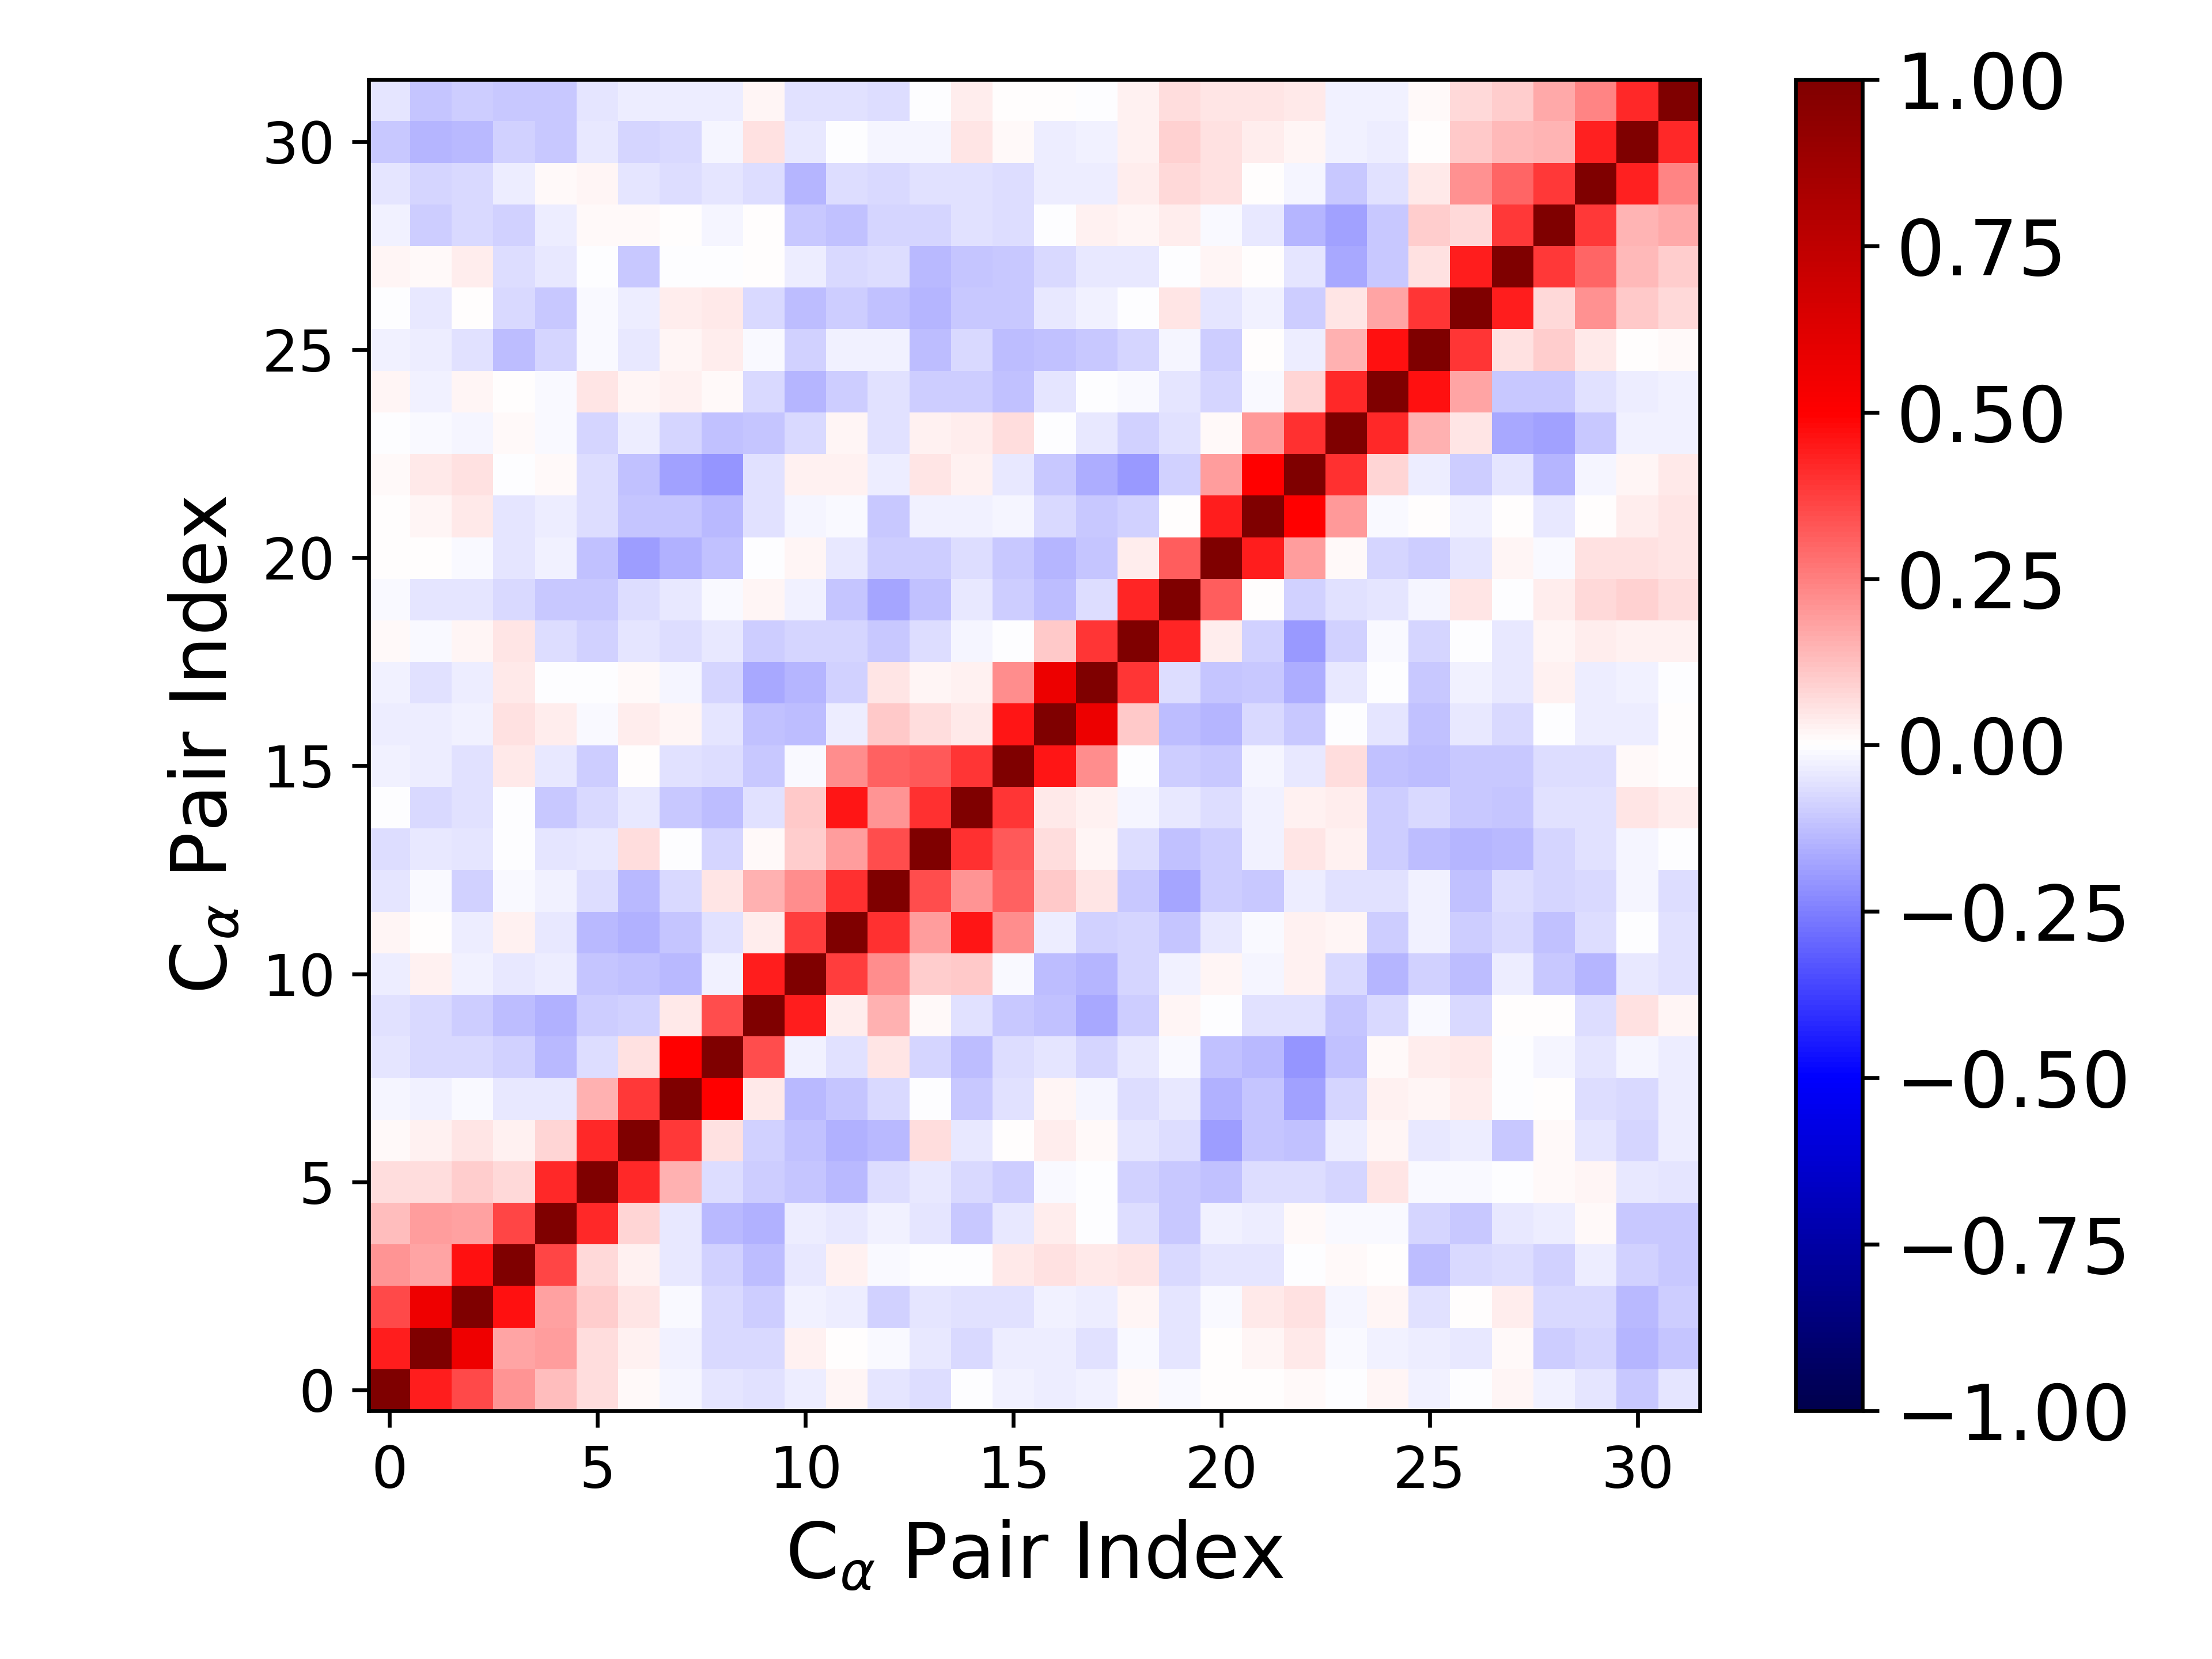

Source data for this figure (header and first rows):
1.000000000000000000e+00, 4.409252800540059414e-01, 3.560608693407690262e-01, 2.098509051160454830e-01, 1.286547402921739691e-01, 6.698659890928007621e-02, 1.343527928372204201e-02, -1.815257201424744921e-02, -5.204433497278459358e-02, -5.898075840682009963e-02, -3.310337397355101602e-02, 2.284015870629555259e-02, -5.466565187446234542e-02, -6.472783952153106368e-02, -7.152964087171764102e-03, -2.697921658176600027e-02, -3.611023443125953997e-02, -2.426422165431868158e-02, 8.326985953810149207e-03, -1.277879250092294090e-02, 1.575654292304239741e-03, 4.849181641041304391e-03, 1.296859712737674988e-02, -8.663953519248694017e-04
4.409252800540059414e-01, 1.000000000000000000e+00, 5.602853384543657889e-01, 1.776371852561287601e-01, 1.909257735197395778e-01, 6.335226545310974899e-02, 3.048531961637070131e-02, -2.733980827652973677e-02, -7.590919924094806370e-02, -7.270221048286742982e-02, 2.898015782841049937e-02, 3.996992546450342867e-03, -1.405292523004999378e-02, -4.180730623616617236e-02, -7.161700208763420450e-02, -3.391888101958319413e-02, -3.748422218311711629e-02, -5.882834551361783293e-02, -1.522086321923834216e-02, -5.331502194663246402e-02, 4.297131554881733484e-03, 1.656222600835565231e-02, 3.958614673003250928e-02, -9.887457513608345627e-03
3.560608693407690262e-01, 5.602853384543657889e-01, 1.000000000000000000e+00, 4.623286771191417177e-01, 1.859246456600012198e-01, 1.003252514303658721e-01, 5.293406964275775006e-02, -9.793450177332539697e-03, -7.614240124814350419e-02, -9.750411278814773153e-02, -2.582936409065924796e-02, -3.529866788357938906e-02, -9.116772562345168418e-02, -5.406194531231425793e-02, -5.515011984853038923e-02, -5.741346194619935395e-02, -2.778725963090481269e-02, -3.172377113160707029e-02, 2.221857344825666977e-02, -4.918571649678409041e-02, -1.531899117090993086e-02, 4.163197068138958096e-02, 6.206929174865168097e-02, -1.657826385210052489e-02
2.098509051160454830e-01, 1.776371852561287601e-01, 4.623286771191417177e-01, 1.000000000000000000e+00, 3.646154280955981042e-01, 7.555363772165246683e-02, 2.593788395895244361e-02, -4.295918599368649810e-02, -9.312975402643425271e-02, -1.256793985821939574e-01, -4.088965086522455827e-02, 2.676936945081893546e-02, -1.383656012143642984e-02, -2.814595095285222885e-03, -5.688292272614808506e-03, 4.621169882754551372e-02, 6.236919287529439637e-02, 4.420228536450998558e-02, 5.028471095625500209e-02, -7.411815491074857931e-02, -4.749805135144045953e-02, -4.982027049062727475e-02, -3.594632534655362466e-03, 8.093407967025650906e-03
1.286547402921739691e-01, 1.909257735197395778e-01, 1.859246456600012198e-01, 3.646154280955981042e-01, 1.000000000000000000e+00, 4.169523262634390881e-01, 7.921101872054460424e-02, -4.278339001314698797e-02, -1.362181228026677349e-01, -1.535536857041961689e-01, -3.317110408782784903e-02, -4.587940651822988714e-02, -2.575275910689792114e-02, -4.869209554346835139e-02, -1.031922150448218306e-01, -3.959859759658206080e-02, 3.216019974495479272e-02, -1.850334580065690496e-03, -6.721700812778728940e-02, -1.088907118791249684e-01, -2.368754398015814056e-02, -3.269537289639602717e-02, 1.310291160217370507e-02, -9.587826443684381583e-03
6.698659890928007621e-02, 6.335226545310974899e-02, 1.003252514303658721e-01, 7.555363772165246683e-02, 4.169523262634390881e-01, 1.000000000000000000e+00, 4.204304868009970941e-01, 1.521811956263757204e-01, -6.580424987840866047e-02, -9.537515575248953215e-02, -1.099616015075047248e-01, -1.373879729637634273e-01, -7.019902817831462360e-02, -4.672800987715014509e-02, -7.618745001023054242e-02, -9.626339666916190752e-02, -1.182283047535737444e-02, -9.611234891054404273e-04, -9.184596711668577274e-02, -1.060254109447305998e-01, -1.179417206436580989e-01, -6.742812118979600589e-02, -6.522376446789400484e-02, -8.212839447648406788e-02
1.343527928372204201e-02, 3.048531961637070131e-02, 5.293406964275775006e-02, 2.593788395895244361e-02, 7.921101872054460424e-02, 4.204304868009970941e-01, 1.000000000000000000e+00, 3.873785013380505737e-01, 6.197543304483434795e-02, -8.939430271586240595e-02, -1.237148346323944936e-01, -1.485113656795196690e-01, -1.331397122648344533e-01, 6.262689865572175496e-02, -4.230427555827740577e-02, 3.673644669110483598e-04, 3.386512686676194928e-02, 1.556460818039882843e-02, -5.456490990125267837e-02, -6.406467214704140989e-02, -1.934391366605006934e-01, -1.135514441865647095e-01, -1.175878690372340191e-01, -3.240804498883306101e-02
-1.815257201424744921e-02, -2.733980827652973677e-02, -9.793450177332539697e-03, -4.295918599368649810e-02, -4.278339001314698797e-02, 1.521811956263757204e-01, 3.873785013380505737e-01, 1.000000000000000000e+00, 4.940201215080119446e-01, 4.217496694108453098e-02, -1.329254653376804873e-01, -1.114668823381453622e-01, -7.040966806201580386e-02, -3.746957523933763540e-03, -1.062301509518870785e-01, -5.974371494641721181e-02, 2.247608748315859870e-02, -2.004636447206761124e-02, -6.924783566754334763e-02, -4.446278970154445009e-02, -1.499030682855062857e-01, -1.134016256851482912e-01, -1.835532967113264191e-01, -8.104521598913844160e-02
-5.204433497278459358e-02, -7.590919924094806370e-02, -7.614240124814350419e-02, -9.312975402643425271e-02, -1.362181228026677349e-01, -6.580424987840866047e-02, 6.197543304483434795e-02, 4.940201215080119446e-01, 1.000000000000000000e+00, 3.511529492312736034e-01, -2.764097893639755679e-02, -6.195874810161101920e-02, 5.392208433622197594e-02, -7.911313497451807897e-02, -1.293131454346085341e-01, -6.785953559654163414e-02, -5.184005748174681100e-02, -8.530993203887865528e-02, -4.622159328087431518e-02, -1.097637768779079551e-02, -1.174741189271549663e-01, -1.356800678800194060e-01, -2.099420484882109361e-01, -1.237430001142663660e-01
-5.898075840682009963e-02, -7.270221048286742982e-02, -9.750411278814773153e-02, -1.256793985821939574e-01, -1.535536857041961689e-01, -9.537515575248953215e-02, -8.939430271586240595e-02, 4.217496694108453098e-02, 3.511529492312736034e-01, 1.000000000000000000e+00, 4.395221272681266167e-01, 3.790866295082078591e-02, 1.486193498787779232e-01, 8.053754015185600815e-03, -6.069726479032466065e-02, -1.059074847850992596e-01, -1.230034778618929459e-01, -1.703570830145761106e-01, -9.391636913657262775e-02, 1.838410640248725608e-02, -2.791745140973795128e-03, -5.600490761905647236e-02, -5.841577751825123566e-02, -1.108910332395552090e-01
-3.310337397355101602e-02, 2.898015782841049937e-02, -2.582936409065924796e-02, -4.088965086522455827e-02, -3.317110408782784903e-02, -1.099616015075047248e-01, -1.237148346323944936e-01, -1.329254653376804873e-01, -2.764097893639755679e-02, 4.395221272681266167e-01, 1.000000000000000000e+00, 3.808141835675861175e-01, 2.240522606059524857e-01, 1.006226275508022433e-01, 1.024204036313051125e-01, -1.436822001973159235e-02, -1.279599664125520841e-01, -1.408245937798371372e-01, -8.543922633134858058e-02, -2.862148745916678200e-02, 1.798641428331510667e-02, -1.635630165941322212e-02, 3.039589218908373899e-02, -7.501116434333043870e-02
2.284015870629555259e-02, 3.996992546450342867e-03, -3.529866788357938906e-02, 2.676936945081893546e-02, -4.587940651822988714e-02, -1.373879729637634273e-01, -1.485113656795196690e-01, -1.114668823381453622e-01, -6.195874810161101920e-02, 3.790866295082078591e-02, 3.808141835675861175e-01, 1.000000000000000000e+00, 4.058737583851512176e-01, 1.877274114255368942e-01, 4.534647292606922009e-01, 2.247885904770852150e-01, -3.142413078608629479e-02, -9.323116702599051897e-02, -7.821208882148021624e-02, -1.110104974464551641e-01, -4.559133269287461709e-02, -1.474875010262685637e-02, 2.469801308693671607e-02, 1.600261447441738913e-02
-5.466565187446234542e-02, -1.405292523004999378e-02, -9.116772562345168418e-02, -1.383656012143642984e-02, -2.575275910689792114e-02, -7.019902817831462360e-02, -1.331397122648344533e-01, -7.040966806201580386e-02, 5.392208433622197594e-02, 1.486193498787779232e-01, 2.240522606059524857e-01, 4.058737583851512176e-01, 1.000000000000000000e+00, 3.511995763998388975e-01, 2.090871524319229124e-01, 3.120990578442869867e-01, 1.073979038872531905e-01, 4.897327042569545041e-02, -1.084381039415616282e-01, -1.747455703719500708e-01, -9.489492493562606823e-02, -1.073096049863084683e-01, -3.665902515961819153e-02, -6.203150210684130889e-02
-6.472783952153106368e-02, -4.180730623616617236e-02, -5.406194531231425793e-02, -2.814595095285222885e-03, -4.869209554346835139e-02, -4.672800987715014509e-02, 6.262689865572175496e-02, -3.746957523933763540e-03, -7.911313497451807897e-02, 8.053754015185600815e-03, 1.006226275508022433e-01, 1.877274114255368942e-01, 3.511995763998388975e-01, 1.000000000000000000e+00, 4.061110874451762665e-01, 3.221917616819835462e-01, 6.678900771884560550e-02, 1.808697650233336354e-02, -6.745199886520607258e-02, -1.227825481113817840e-01, -9.926068941376464672e-02, -2.436926219666304960e-02, 4.868102620405764802e-02, 2.891586749323409380e-02
-7.152964087171764102e-03, -7.161700208763420450e-02, -5.515011984853038923e-02, -5.688292272614808506e-03, -1.031922150448218306e-01, -7.618745001023054242e-02, -4.230427555827740577e-02, -1.062301509518870785e-01, -1.293131454346085341e-01, -6.069726479032466065e-02, 1.024204036313051125e-01, 4.534647292606922009e-01, 2.090871524319229124e-01, 4.061110874451762665e-01, 1.000000000000000000e+00, 3.973893813638521011e-01, 4.082715762925693409e-02, 2.555828356171032517e-02, -1.690579238715950866e-02, -4.240597413665050941e-02, -7.025349165362272663e-02, -2.511069005505843846e-02, 2.753678326540073135e-02, 3.579017089981830629e-02
-2.697921658176600027e-02, -3.391888101958319413e-02, -5.741346194619935395e-02, 4.621169882754551372e-02, -3.959859759658206080e-02, -9.626339666916190752e-02, 3.673644669110483598e-04, -5.974371494641721181e-02, -6.785953559654163414e-02, -1.059074847850992596e-01, -1.436822001973159235e-02, 2.247885904770852150e-01, 3.120990578442869867e-01, 3.221917616819835462e-01, 3.973893813638521011e-01, 1.000000000000000000e+00, 4.556850788801790064e-01, 2.213484978780956847e-01, -1.915911279138918753e-03, -1.004263140588595726e-01, -1.085365614560384745e-01, -2.168046545979316134e-02, -4.055594186035172549e-02, 6.293425784506320730e-02
-3.611023443125953997e-02, -3.748422218311711629e-02, -2.778725963090481269e-02, 6.236919287529439637e-02, 3.216019974495479272e-02, -1.182283047535737444e-02, 3.386512686676194928e-02, 2.247608748315859870e-02, -5.184005748174681100e-02, -1.230034778618929459e-01, -1.279599664125520841e-01, -3.142413078608629479e-02, 1.073979038872531905e-01, 6.678900771884560550e-02, 4.082715762925693409e-02, 4.556850788801790064e-01, 1.000000000000000000e+00, 5.664993792110406545e-01, 1.042181462125165020e-01, -1.310588112542820094e-01, -1.441143737470116926e-01, -7.461044138791102232e-02, -1.039194784036145125e-01, -3.077369038439988110e-03
-2.426422165431868158e-02, -5.882834551361783293e-02, -3.172377113160707029e-02, 4.420228536450998558e-02, -1.850334580065690496e-03, -9.611234891054404273e-04, 1.556460818039882843e-02, -2.004636447206761124e-02, -8.530993203887865528e-02, -1.703570830145761106e-01, -1.408245937798371372e-01, -9.323116702599051897e-02, 4.897327042569545041e-02, 1.808697650233336354e-02, 2.555828356171032517e-02, 2.213484978780956847e-01, 5.664993792110406545e-01, 1.000000000000000000e+00, 3.918368102312840273e-01, -6.990959150553686940e-02, -1.138370079030038284e-01, -1.071048849019597266e-01, -1.571656990550658051e-01, -4.488698700187820911e-02
8.326985953810149207e-03, -1.522086321923834216e-02, 2.221857344825666977e-02, 5.028471095625500209e-02, -6.721700812778728940e-02, -9.184596711668577274e-02, -5.456490990125267837e-02, -6.924783566754334763e-02, -4.622159328087431518e-02, -9.391636913657262775e-02, -8.543922633134858058e-02, -7.821208882148021624e-02, -1.084381039415616282e-01, -6.745199886520607258e-02, -1.690579238715950866e-02, -1.915911279138918753e-03, 1.042181462125165020e-01, 3.918368102312840273e-01, 1.000000000000000000e+00, 4.253174658174831424e-01, 3.343290306424629571e-02, -8.615736831797725370e-02, -1.962790465820957730e-01, -9.366317973660169549e-02
-1.277879250092294090e-02, -5.331502194663246402e-02, -4.918571649678409041e-02, -7.411815491074857931e-02, -1.088907118791249684e-01, -1.060254109447305998e-01, -6.406467214704140989e-02, -4.446278970154445009e-02, -1.097637768779079551e-02, 1.838410640248725608e-02, -2.862148745916678200e-02, -1.110104974464551641e-01, -1.747455703719500708e-01, -1.227825481113817840e-01, -4.240597413665050941e-02, -1.004263140588595726e-01, -1.310588112542820094e-01, -6.990959150553686940e-02, 4.253174658174831424e-01, 1.000000000000000000e+00, 3.153664880602297660e-01, 2.787561578221134633e-03, -9.222335868839065531e-02, -6.142229223527010534e-02
1.575654292304239741e-03, 4.297131554881733484e-03, -1.531899117090993086e-02, -4.749805135144045953e-02, -2.368754398015814056e-02, -1.179417206436580989e-01, -1.934391366605006934e-01, -1.499030682855062857e-01, -1.174741189271549663e-01, -2.791745140973795128e-03, 1.798641428331510667e-02, -4.559133269287461709e-02, -9.489492493562606823e-02, -9.926068941376464672e-02, -7.025349165362272663e-02, -1.085365614560384745e-01, -1.441143737470116926e-01, -1.138370079030038284e-01, 3.343290306424629571e-02, 3.153664880602297660e-01, 1.000000000000000000e+00, 4.436968471254548740e-01, 1.902426050958122838e-01, 1.138002713904711326e-02
4.849181641041304391e-03, 1.656222600835565231e-02, 4.163197068138958096e-02, -4.982027049062727475e-02, -3.269537289639602717e-02, -6.742812118979600589e-02, -1.135514441865647095e-01, -1.134016256851482912e-01, -1.356800678800194060e-01, -5.600490761905647236e-02, -1.635630165941322212e-02, -1.474875010262685637e-02, -1.073096049863084683e-01, -2.436926219666304960e-02, -2.511069005505843846e-02, -2.168046545979316134e-02, -7.461044138791102232e-02, -1.071048849019597266e-01, -8.615736831797725370e-02, 2.787561578221134633e-03, 4.436968471254548740e-01, 1.000000000000000000e+00, 4.985629055320467407e-01, 1.992987519695888221e-01
1.296859712737674988e-02, 3.958614673003250928e-02, 6.206929174865168097e-02, -3.594632534655362466e-03, 1.310291160217370507e-02, -6.522376446789400484e-02, -1.175878690372340191e-01, -1.835532967113264191e-01, -2.099420484882109361e-01, -5.841577751825123566e-02, 3.039589218908373899e-02, 2.469801308693671607e-02, -3.665902515961819153e-02, 4.868102620405764802e-02, 2.753678326540073135e-02, -4.055594186035172549e-02, -1.039194784036145125e-01, -1.571656990550658051e-01, -1.962790465820957730e-01, -9.222335868839065531e-02, 1.902426050958122838e-01, 4.985629055320467407e-01, 1.000000000000000000e+00, 4.026359715459538191e-01
-8.663953519248694017e-04, -9.887457513608345627e-03, -1.657826385210052489e-02, 8.093407967025650906e-03, -9.587826443684381583e-03, -8.212839447648406788e-02, -3.240804498883306101e-02, -8.104521598913844160e-02, -1.237430001142663660e-01, -1.108910332395552090e-01, -7.501116434333043870e-02, 1.600261447441738913e-02, -6.203150210684130889e-02, 2.891586749323409380e-02, 3.579017089981830629e-02, 6.293425784506320730e-02, -3.077369038439988110e-03, -4.488698700187820911e-02, -9.366317973660169549e-02, -6.142229223527010534e-02, 1.138002713904711326e-02, 1.992987519695888221e-01, 4.026359715459538191e-01, 1.000000000000000000e+00
1.822277355774161098e-02, -2.615294079748685038e-02, 1.774350157792229515e-02, 5.506480642802382731e-03, -1.300069939883697137e-02, 5.035194212987598866e-02, 1.679455975764031217e-02, 2.998584780356404814e-02, 1.443820693673581075e-02, -7.743662884535758295e-02, -1.414901999305695490e-01, -9.567840900637798740e-02, -5.995065000440891884e-02, -9.920297490815681296e-02, -9.801630041547206018e-02, -1.191037821377798900e-01, -5.323280919471278655e-02, -3.877312858342520704e-03, -1.456043363012098947e-02, -4.891058754969062478e-02, -8.538829244285246756e-02, -1.179480932108440024e-02, 8.270321867593809217e-02, 4.208752753223484744e-01
-3.060467364470042390e-02, -3.691818880832986594e-02, -5.629683506153937422e-02, -1.327091664475217869e-01, -8.542141128513568160e-02, -1.559852447173984240e-02, -4.363798466877896048e-02, 1.720078581952387206e-02, 3.303461163165249959e-02, -1.497244328900645960e-02, -8.594103429165671215e-02, -2.550183335488706571e-02, -2.541841824790581905e-02, -1.264358069825966824e-01, -7.532348935908518561e-02, -1.252090153005292472e-01, -1.216343097972461818e-01, -1.048678539765558193e-01, -8.212452486169651011e-02, -1.983352447066964730e-02, -9.540498299303891427e-02, 7.550100571036299536e-03, -3.681857326707344696e-02, 1.528751255914050644e-01
-7.608521565096849990e-04, -4.362675066203886703e-02, 2.121935447662069880e-03, -7.546754408225975208e-02, -1.024659048737076722e-01, -1.005450752562906530e-02, -3.440117908313694572e-02, 3.173240597800638246e-02, 4.211514217479065542e-02, -7.618330135586748320e-02, -1.262286178132023540e-01, -9.823566727219305850e-02, -1.230627409896332264e-01, -1.407302816420683833e-01, -1.026891945301927345e-01, -1.039516270262364206e-01, -4.224178220252292060e-02, -2.931072673905489590e-02, -1.130804856732318129e-03, 5.120147537878533273e-02, -5.185825483996062135e-02, -2.593896460973905277e-02, -9.632941746011891571e-02, 4.863248630621788693e-02
2.106410223743222787e-02, 1.555615790608350785e-02, 3.569369246627579484e-02, -6.893790000122065886e-02, -4.409404515810939201e-02, -6.424715550165406401e-03, -1.070581771793122361e-01, -6.703238870808691033e-03, -6.288249633424043781e-04, 4.163422184888963470e-03, -3.883765216260982173e-02, -7.754672438308368720e-02, -6.774279231495325404e-02, -1.387311882017140674e-01, -1.160330393781466574e-01, -1.061274244393728694e-01, -7.685276054843406812e-02, -4.390817665583557350e-02, -3.993219869144375850e-02, -7.872564566487382312e-05, 1.907944371383953064e-02, 4.578113534962893402e-03, -5.081144119216932098e-02, -1.654167609564014818e-01
-2.767935593316962067e-02, -9.700446321765039681e-02, -7.771824459417701891e-02, -8.763498028877672597e-02, -3.739577236654813980e-02, 9.978726409059408137e-03, 1.383619025906742198e-02, 6.592636589075384634e-03, -2.328795845221664010e-02, 2.076665246035370570e-04, -1.058929412575552315e-01, -1.203292648877387905e-01, -8.398040483321418670e-02, -7.913788455865743143e-02, -5.887649368388573473e-02, -6.992886244375694227e-02, -2.722207595622072422e-03, 3.070047112814601464e-02, 2.174379625681674075e-02, 3.776192243631364132e-02, -1.143721677633523053e-02, -4.599267016593291263e-02, -1.453390468210998820e-01, -1.825587407330575562e-01
-4.855711355115548133e-02, -8.449251554518820428e-02, -7.193735271530399267e-02, -3.203854877414230584e-02, 1.313766296768813582e-02, 2.328274078857886509e-02, -4.987063981135755192e-02, -6.770364207438904491e-02, -5.447972178961377199e-02, -6.407461547364476373e-02, -1.412823103121989832e-01, -6.656708499520984368e-02, -7.057808313125765731e-02, -5.739551497883307873e-02, -5.933034537699517080e-02, -7.027478652571532425e-02, -3.451154875610985134e-02, -3.621732704115276230e-02, 3.379025433127815642e-02, 7.715523475627185379e-02, 5.489845798467006543e-02, 4.909420815861878333e-03, -2.036683750203728896e-02, -1.087521086648906843e-01
-1.061529223349072792e-01, -1.445284856269639928e-01, -1.392133530323187429e-01, -8.611210931260128432e-02, -1.070130716211442484e-01, -4.065236484572061493e-02, -8.205018141906422757e-02, -7.099315341139227076e-02, -2.004477780369354548e-02, 5.483526684370520349e-02, -3.957536099393589579e-02, -1.948636061329529030e-03, -1.987197532732816116e-02, -1.963561047484080682e-02, 4.955918029508805250e-02, 1.545890166775097316e-02, -3.448458918520525690e-02, -3.114308226052528786e-02, 3.040180230855138097e-02, 8.951519772195536129e-02, 5.674978384809130361e-02, 3.862825054349044301e-02, 1.783261835196789727e-02, -2.370039261046197679e-02
-4.735155475935658165e-02, -1.117437605413054147e-01, -9.931475554705256059e-02, -1.052981610963187181e-01, -1.061479245318127373e-01, -5.400565195251033623e-02, -3.820093456211783034e-02, -3.274612570264256312e-02, -3.240507348118909503e-02, 1.867601908845682029e-02, -6.130407114934614127e-02, -5.833519270640855764e-02, -6.516848385061763116e-02, -8.562276436700636331e-04, 3.822058114366766457e-02, 6.568917806426404458e-03, 3.428574144160406148e-04, -5.945266247124830414e-03, 2.541692189628220327e-02, 6.698005055788439077e-02, 5.056627356542384155e-02, 4.932042461338109751e-02, 4.041273476929660435e-02, -2.817092311839453078e-02
